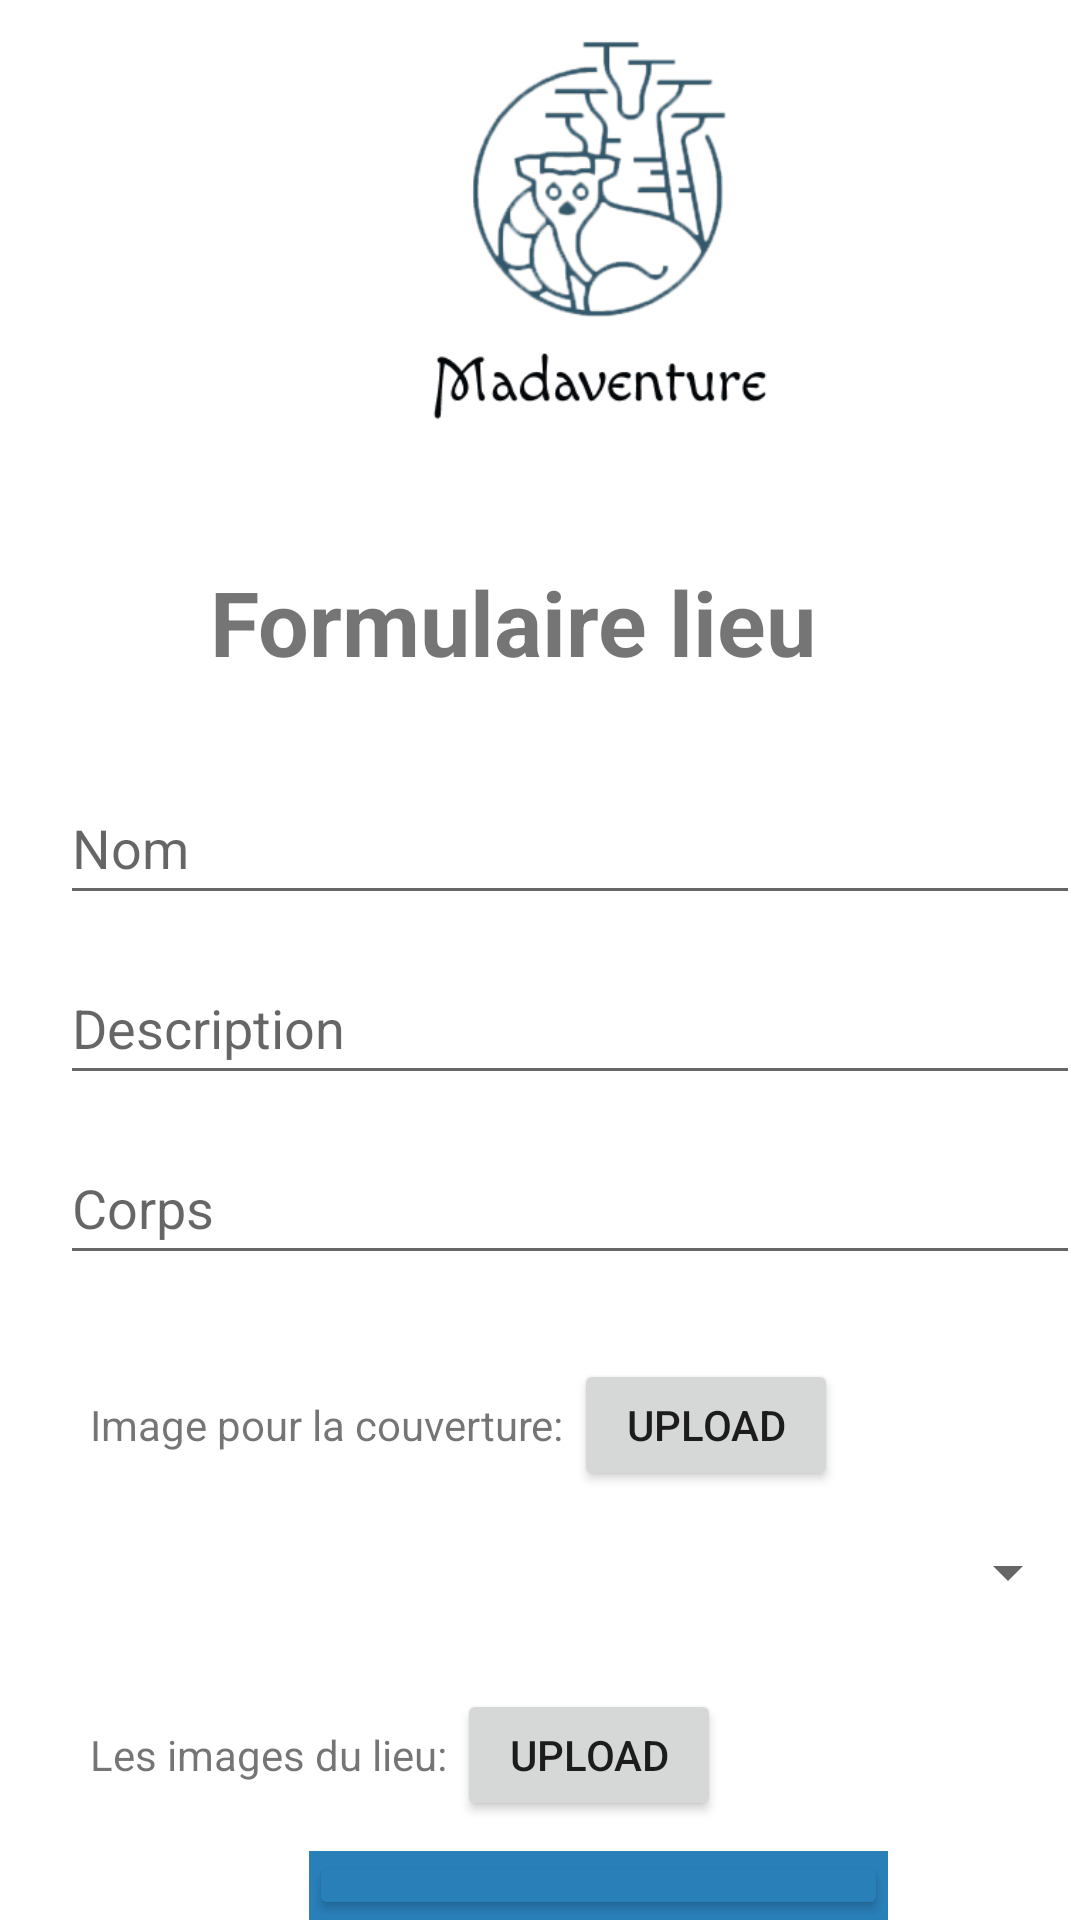

Write the Android layout XML for this screen, with the resource values it uses.
<!-- AndroidManifest.xml: application theme Theme.Madaventure -->
<!-- res/layout/fragment_formlieu.xml -->
<?xml version="1.0" encoding="utf-8"?>
<FrameLayout xmlns:android="http://schemas.android.com/apk/res/android"
    xmlns:tools="http://schemas.android.com/tools"
    android:layout_width="match_parent"
    android:layout_height="match_parent"
    xmlns:app="http://schemas.android.com/apk/res-auto"
    tools:context=".FormlieuFragment">


    <LinearLayout
        android:layout_width="match_parent"
        android:layout_height="wrap_content"
        android:layout_marginLeft="20dp"
        android:orientation="vertical">

        <ImageView
            android:id="@+id/imageView9"
            android:layout_width="160dp"
            android:layout_height="157dp"
            android:layout_marginLeft="100dp"
            android:src="@drawable/logo_groupe" />

        <RelativeLayout
            android:layout_width="match_parent"
            android:layout_height="match_parent">

            <RelativeLayout
                android:id="@+id/input_nom"
                android:layout_width="400dp"
                android:layout_height="60dp"
                android:layout_alignParentLeft="true"
                android:layout_alignParentTop="true"
                android:layout_marginTop="100dp"
                android:clipToOutline="true">

                <EditText
                    android:id="@+id/nom"
                    android:layout_width="match_parent"
                    android:layout_height="wrap_content"
                    android:hint="Nom"
                    android:inputType="text"
                    android:minHeight="48dp"
                    tools:ignore="TouchTargetSizeCheck" />
            </RelativeLayout>

            <RelativeLayout
                android:id="@+id/input_desc"
                android:layout_width="400dp"
                android:layout_height="60dp"
                android:layout_alignParentLeft="true"
                android:layout_alignParentTop="true"
                android:layout_marginTop="160dp"
                android:clipToOutline="true">

                <EditText
                    android:id="@+id/description"
                    android:layout_width="match_parent"
                    android:layout_height="wrap_content"
                    android:hint="Description"
                    android:inputType="text"
                    android:minHeight="48dp"
                    tools:ignore="TouchTargetSizeCheck" />

            </RelativeLayout>

            <RelativeLayout
                android:id="@+id/input_date_"
                android:layout_width="400dp"
                android:layout_height="60dp"
                android:layout_alignParentLeft="true"
                android:layout_alignParentTop="true"
                android:layout_marginTop="220dp"
                android:clipToOutline="true">

                <EditText
                    android:id="@+id/input_corps"
                    android:layout_width="match_parent"
                    android:layout_height="wrap_content"
                    android:hint="Corps"
                    android:inputType="text"
                    android:minHeight="48dp"
                    tools:ignore="TouchTargetSizeCheck" />
            </RelativeLayout>

            <RelativeLayout
                android:id="@+id/input_couverture_image"
                android:layout_width="400dp"
                android:layout_height="60dp"
                android:layout_alignParentLeft="true"
                android:layout_alignParentTop="true"
                android:layout_marginTop="280dp"
                android:clipToOutline="true">

                <LinearLayout
                    android:id="@+id/layoutCouverture"
                    android:layout_width="match_parent"
                    android:layout_height="wrap_content"
                    android:layout_below="@id/input_corps"
                    android:layout_marginTop="16dp"
                    android:orientation="horizontal"
                    tools:ignore="NotSibling">

                    <TextView
                        android:id="@+id/textCouverture"
                        android:layout_width="wrap_content"
                        android:layout_height="wrap_content"
                        android:layout_gravity="center_vertical"
                        android:layout_marginLeft="10dp"
                        android:text="Image pour la couverture: " />

                    <Button
                        android:id="@+id/uploadcouverture"
                        android:layout_width="wrap_content"
                        android:layout_height="wrap_content"
                        android:layout_gravity="center_vertical"
                        android:text="Upload"
                        tools:ignore="TouchTargetSizeCheck" />
                </LinearLayout>


            </RelativeLayout>

            <RelativeLayout
                android:id="@+id/input_province"
                android:layout_width="400dp"
                android:layout_height="60dp"
                android:layout_alignParentLeft="true"
                android:layout_alignParentTop="true"
                android:layout_marginTop="340dp"
                android:clipToOutline="true">

                <Spinner
                    android:id="@+id/province"
                    android:layout_width="match_parent"
                    android:layout_height="wrap_content"
                    android:layout_marginTop="15dp"
                    tools:ignore="TouchTargetSizeCheck,SpeakableTextPresentCheck" />


            </RelativeLayout>

            <RelativeLayout
                android:id="@+id/input_images"
                android:layout_width="400dp"
                android:layout_height="60dp"
                android:layout_alignParentLeft="true"
                android:layout_alignParentTop="true"
                android:layout_marginTop="390dp"
                android:clipToOutline="true">

                <LinearLayout
                    android:id="@+id/layoutImages"
                    android:layout_width="match_parent"
                    android:layout_height="wrap_content"
                    android:layout_below="@id/input_corps"
                    android:layout_marginTop="16dp"
                    android:orientation="horizontal"
                    tools:ignore="NotSibling">

                    <TextView
                        android:id="@+id/textImages"
                        android:layout_width="wrap_content"
                        android:layout_height="wrap_content"
                        android:layout_gravity="center_vertical"
                        android:layout_marginLeft="10dp"
                        android:text="Les images du lieu: " />

                    <Button
                        android:id="@+id/uploadimages"
                        android:layout_width="wrap_content"
                        android:layout_height="wrap_content"
                        android:layout_gravity="center_vertical"
                        android:text="Upload"
                        tools:ignore="TouchTargetSizeCheck" />
                </LinearLayout>

            </RelativeLayout>

            <RelativeLayout
                android:id="@+id/addLieuBtn"
                android:layout_width="193dp"
                android:layout_height="40dp"
                android:layout_alignParentLeft="true"
                android:layout_alignParentTop="true"
                android:layout_marginLeft="83dp"
                android:layout_marginTop="460dp"
                android:background="#2980B9"
                android:clipToOutline="true">


                <Button
                    android:id="@+id/addLieu"
                    android:layout_width="193dp"
                    android:layout_height="40dp"
                    android:backgroundTint="#2980B9"
                    android:text="Ajouter"
                    tools:ignore="TouchTargetSizeCheck" />
            </RelativeLayout>

            <TextView
                android:id="@+id/titre"
                android:layout_width="wrap_content"
                android:layout_height="wrap_content"
                android:layout_marginLeft="50dp"
                android:layout_marginTop="30dp"
                android:text="Formulaire lieu"
                android:textSize="30sp"
                android:textStyle="bold" />
        </RelativeLayout>
    </LinearLayout>


</FrameLayout>
<!-- resources referenced by this layout -->
<resources>
  <!-- drawable logo_groupe: png bitmap (drawable, 47249 bytes) -->
  <style name="Theme.Madaventure" parent="Theme.MaterialComponents.DayNight.NoActionBar">
          
          <item name="colorPrimary">@color/purple_500</item>
          <item name="colorPrimaryVariant">@color/purple_700</item>
          <item name="colorOnPrimary">@color/white</item>
          
          <item name="colorSecondary">@color/teal_200</item>
          <item name="colorSecondaryVariant">@color/teal_700</item>
          <item name="colorOnSecondary">@color/black</item>
          
          <item name="android:statusBarColor">?attr/colorPrimaryVariant</item>
          
      </style>
  <color name="purple_500">#2980B9</color>
  <color name="purple_700">#FF3700B3</color>
  <color name="white">#FFFFFFFF</color>
  <color name="teal_200">#FF03DAC5</color>
  <color name="teal_700">#FF018786</color>
  <color name="black">#FF000000</color>
</resources>
